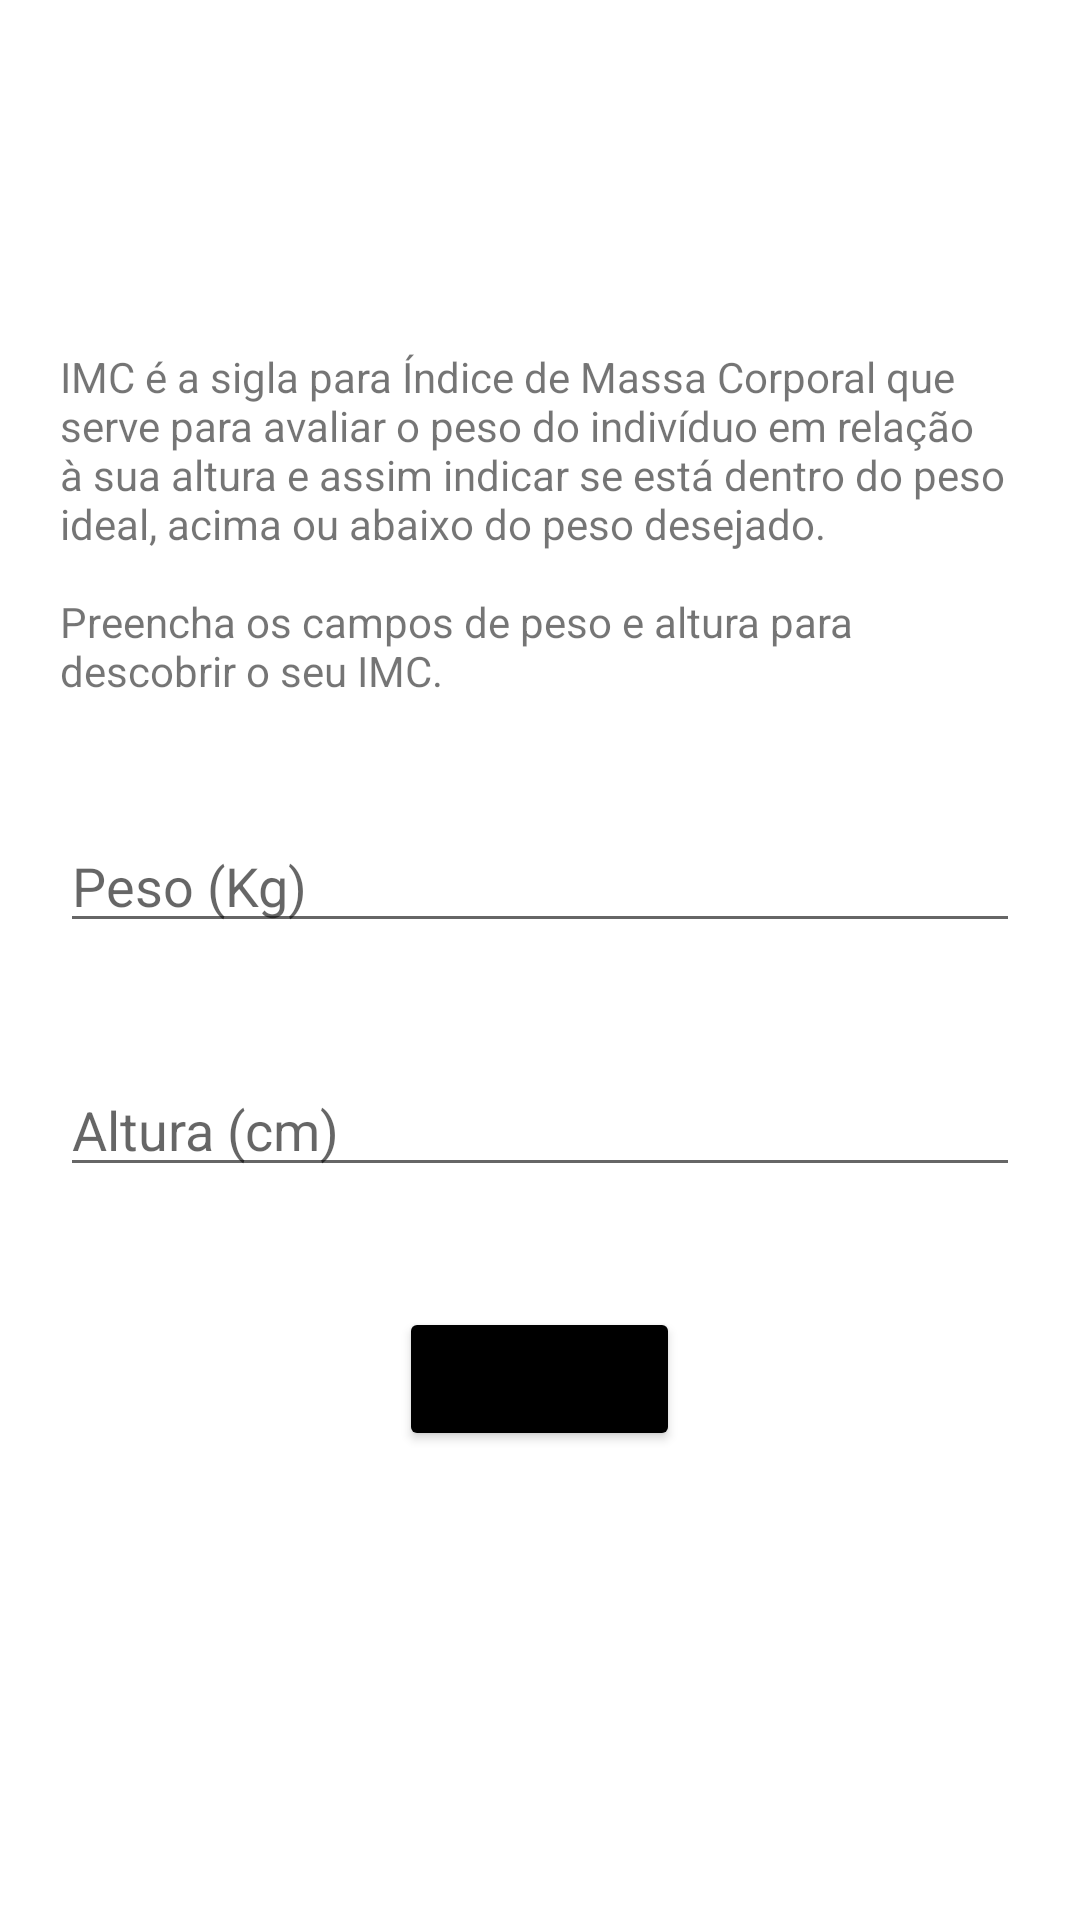

The Android layout XML behind this screen, and the referenced resources:
<!-- AndroidManifest.xml: application theme Theme.IMCApp -->
<!-- res/layout/activity_imc.xml -->
<?xml version="1.0" encoding="utf-8"?>
<ScrollView xmlns:android="http://schemas.android.com/apk/res/android"
    xmlns:tools="http://schemas.android.com/tools"
    android:layout_width="match_parent"
    android:layout_height="match_parent"
    android:orientation="vertical">

    <androidx.appcompat.widget.LinearLayoutCompat
        android:layout_width="match_parent"
        android:layout_height="wrap_content"
        android:layout_gravity="center"
        android:orientation="vertical"
        android:padding="20dp"
        tools:context=".IMCActivity">

        <androidx.appcompat.widget.AppCompatTextView
            style="@style/TextViewDescIMCStyle"
            android:text="@string/imc_desc" />

        <androidx.appcompat.widget.AppCompatEditText
            android:id="@+id/edit_text_imc_weight"
            style="@style/EditTextIMCStyle"
            android:hint="@string/imc_hint_weight" />

        <androidx.appcompat.widget.AppCompatEditText
            android:id="@+id/edit_text_imc_height"
            style="@style/EditTextIMCStyle"
            android:hint="@string/imc_hint_height" />

        <Button
            android:id="@+id/button_calc"
            style="@style/ButtonIMCStyle"
            android:layout_gravity="center"
            android:text="@string/btn_imc_label" />

    </androidx.appcompat.widget.LinearLayoutCompat>

</ScrollView>
<!-- resources referenced by this layout -->
<resources>
  <string name="btn_imc_label">calcular</string>
  <string name="imc_desc"> IMC é a sigla para Índice de Massa Corporal que serve para avaliar o peso do indivíduo em relação à sua altura e assim indicar se está dentro do peso ideal, acima ou abaixo do peso desejado.\n\nPreencha os campos de peso e altura para descobrir o seu IMC.</string>
  <string name="imc_hint_height">Altura (cm)</string>
  <string name="imc_hint_weight">Peso (Kg)</string>
  <style name="ButtonIMCStyle">
          <item name="android:layout_width">wrap_content</item>
          <item name="android:layout_height">wrap_content</item>
          <item name="android:layout_marginBottom">40dp</item>
          <item name="android:backgroundTint">@color/black</item>
      </style>
  <style name="EditTextIMCStyle">
          <item name="android:inputType">number</item>
          <item name="android:maxLength">3</item>
          <item name="android:maxLines">1</item>
          <item name="android:layout_width">match_parent</item>
          <item name="android:layout_height">wrap_content</item>
          <item name="android:layout_marginBottom">40dp</item>
      </style>
  <style name="TextViewDescIMCStyle">
          <item name="android:layout_width">wrap_content</item>
          <item name="android:layout_height">wrap_content</item>
          <item name="android:layout_marginBottom">40dp</item>
      </style>
  <style name="Theme.IMCApp" parent="Theme.MaterialComponents.DayNight.DarkActionBar">
          
          <item name="colorPrimary">@color/purple_500</item>
          <item name="colorPrimaryVariant">@color/purple_700</item>
          <item name="colorOnPrimary">@color/white</item>
          
          <item name="colorSecondary">@color/teal_200</item>
          <item name="colorSecondaryVariant">@color/teal_700</item>
          <item name="colorOnSecondary">@color/black</item>
          
          <item name="android:statusBarColor">?attr/colorPrimaryVariant</item>
          
      </style>
  <color name="black">#FF000000</color>
  <color name="purple_500">#FF6200EE</color>
  <color name="purple_700">#FF3700B3</color>
  <color name="white">#FFFFFFFF</color>
  <color name="teal_200">#FF03DAC5</color>
  <color name="teal_700">#FF018786</color>
</resources>
